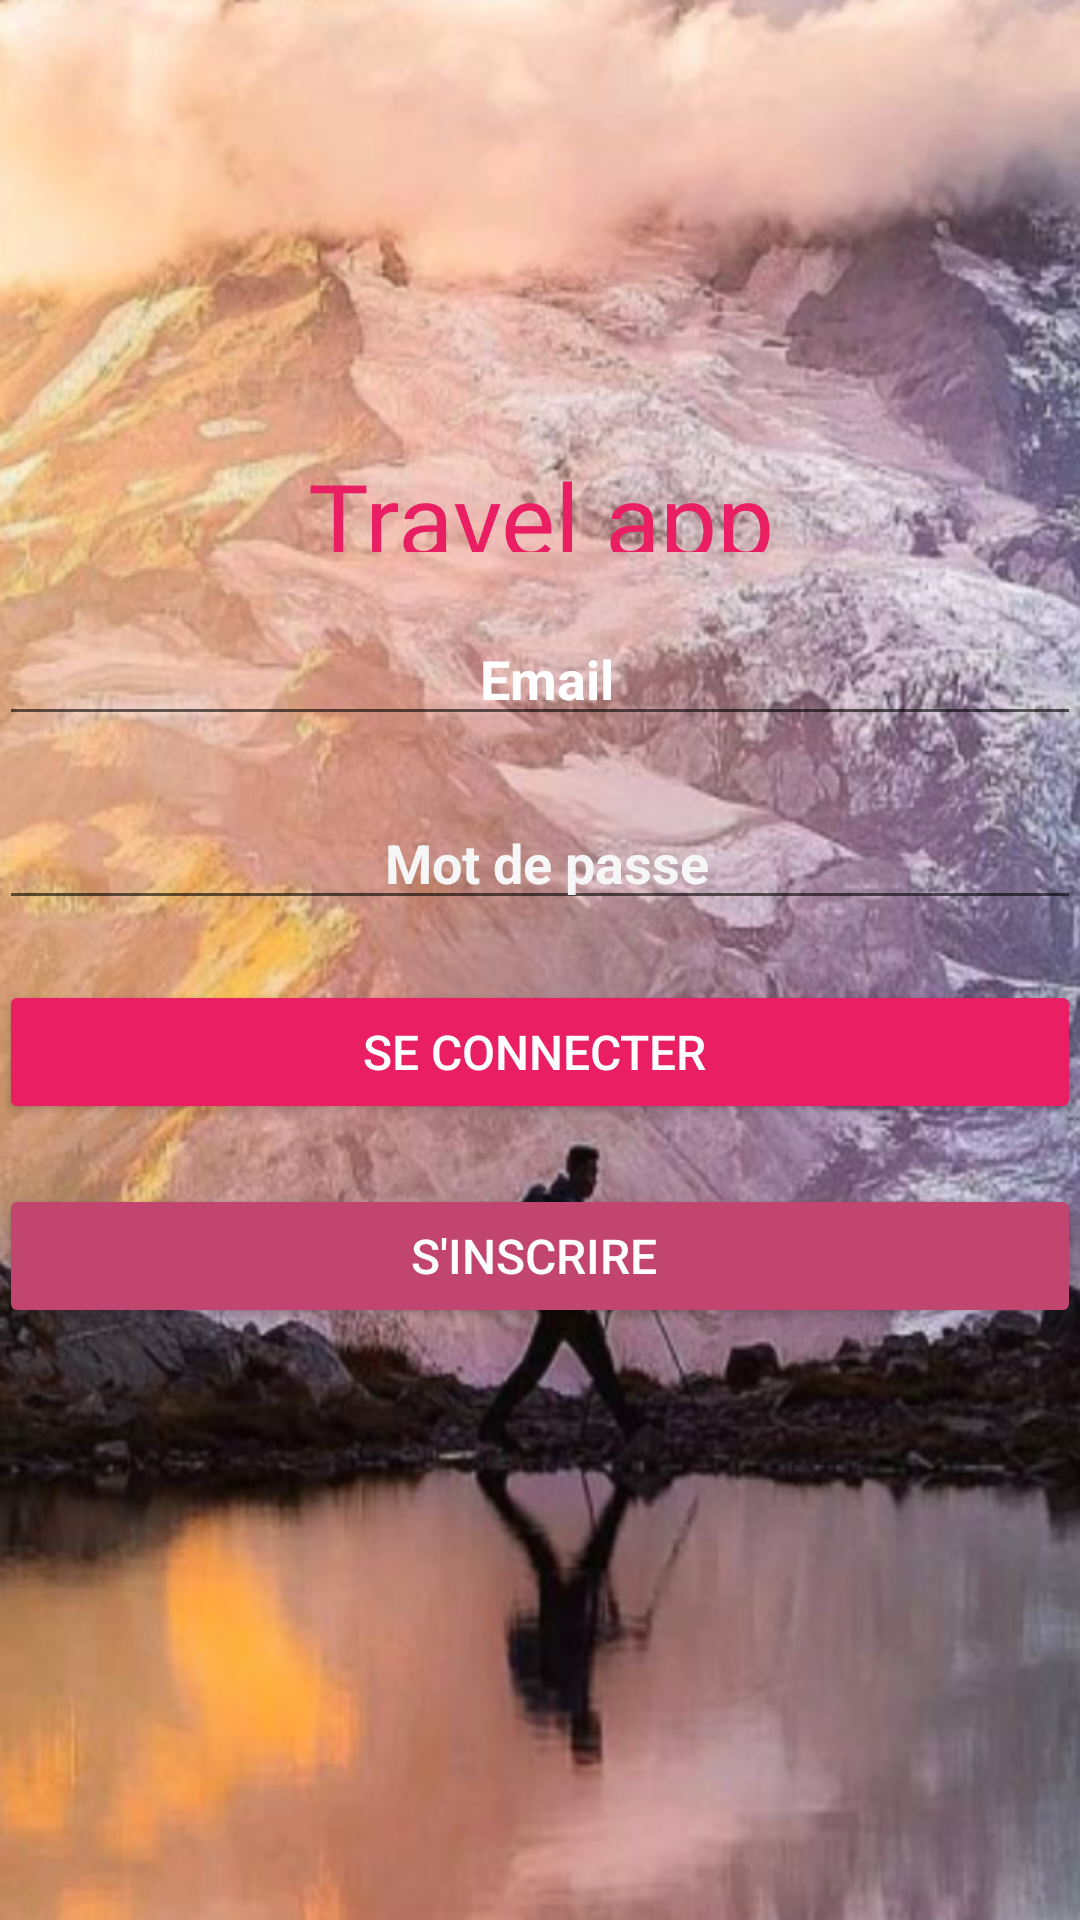

Reconstruct the res/layout file that produces this screen, plus the resources it refers to.
<!-- AndroidManifest.xml: application theme Theme.TravelApp -->
<!-- res/layout/activity_login.xml -->
<?xml version="1.0" encoding="utf-8"?>
<RelativeLayout xmlns:android="http://schemas.android.com/apk/res/android"
    xmlns:tools="http://schemas.android.com/tools"
    android:id="@+id/activity_main"
    android:layout_width="match_parent"
    android:layout_height="match_parent"
    android:paddingBottom="@dimen/activity_vertical_margin"
    android:paddingLeft="@dimen/activity_horizontal_margin"
    android:paddingRight="@dimen/activity_horizontal_margin"
    android:paddingTop="@dimen/activity_vertical_margin"
    android:background="@drawable/img1"
    tools:context=".LoginActivity">

    <TextView
        android:id="@+id/textView"
        android:layout_width="147dp"
        android:layout_height="34dp"
        android:layout_alignParentStart="true"
        android:layout_alignParentTop="true"
        android:layout_alignParentEnd="true"
        android:layout_marginStart="100dp"
        android:layout_marginTop="150dp"
        android:layout_marginEnd="100dp"
        android:fontFamily="@font/chela_one"
        android:gravity="center"
        android:text="Travel app"
        android:textColor="#E91E63"
        android:textSize="34sp" />

    <EditText
        android:id="@+id/editEmail"
        android:layout_width="fill_parent"
        android:layout_height="wrap_content"
        android:layout_below="@+id/textView"
        android:layout_centerHorizontal="true"
        android:layout_marginTop="20dp"
        android:ems="10"
        android:gravity="center"
        android:hint=" Email"
        android:inputType="textEmailAddress"
        android:textColor="#FFFFFF"
        android:textColorHint="#FFFFFF"
        android:textStyle="bold" />

    <EditText
        android:id="@+id/editPassword"
        android:layout_width="fill_parent"
        android:layout_height="wrap_content"
        android:layout_below="@+id/editEmail"
        android:layout_centerHorizontal="true"
        android:layout_marginTop="20dp"
        android:ems="10"
        android:gravity="center"
        android:hint=" Mot de passe"
        android:inputType="textPassword"
        android:textColor="#FFFFFF"
        android:textColorHint="#F6F6F6"
        android:textStyle="bold" />

    <Button
        android:id="@+id/buttonLogin"
        android:layout_width="fill_parent"
        android:layout_height="wrap_content"
        android:layout_below="@+id/editPassword"
        android:layout_marginTop="20dp"
        android:backgroundTint="#E91E63"
        android:text="Se connecter "
        android:textColor="#FFFFFF"
        android:textSize="16sp" />

    <Button
        android:id="@+id/buttonRegister"
        android:layout_width="fill_parent"
        android:layout_height="wrap_content"
        android:layout_below="@+id/buttonLogin"
        android:layout_marginTop="20dp"
        android:backgroundTint="#C1456F"
        android:text="S'inscrire "
        android:textColor="#FFFFFF"
        android:textSize="16sp" />

</RelativeLayout>
<!-- resources referenced by this layout -->
<resources>
  <!-- drawable img1: png bitmap (drawable, 810100 bytes) -->
  <style name="Theme.TravelApp" parent="Theme.AppCompat.Light.DarkActionBar">
          
          <item name="colorPrimary">@color/purple_500</item>
          <item name="colorPrimaryDark">@color/purple_700</item>
          <item name="colorAccent">@color/teal_200</item>
          
      </style>
  <!-- not gathered from this repository: default colours our renderer supplied (Android Studio template values) -->
  <color name="purple_500">#FF6200EE</color>
  <color name="purple_700">#FF3700B3</color>
  <color name="teal_200">#FF03DAC5</color>
</resources>
